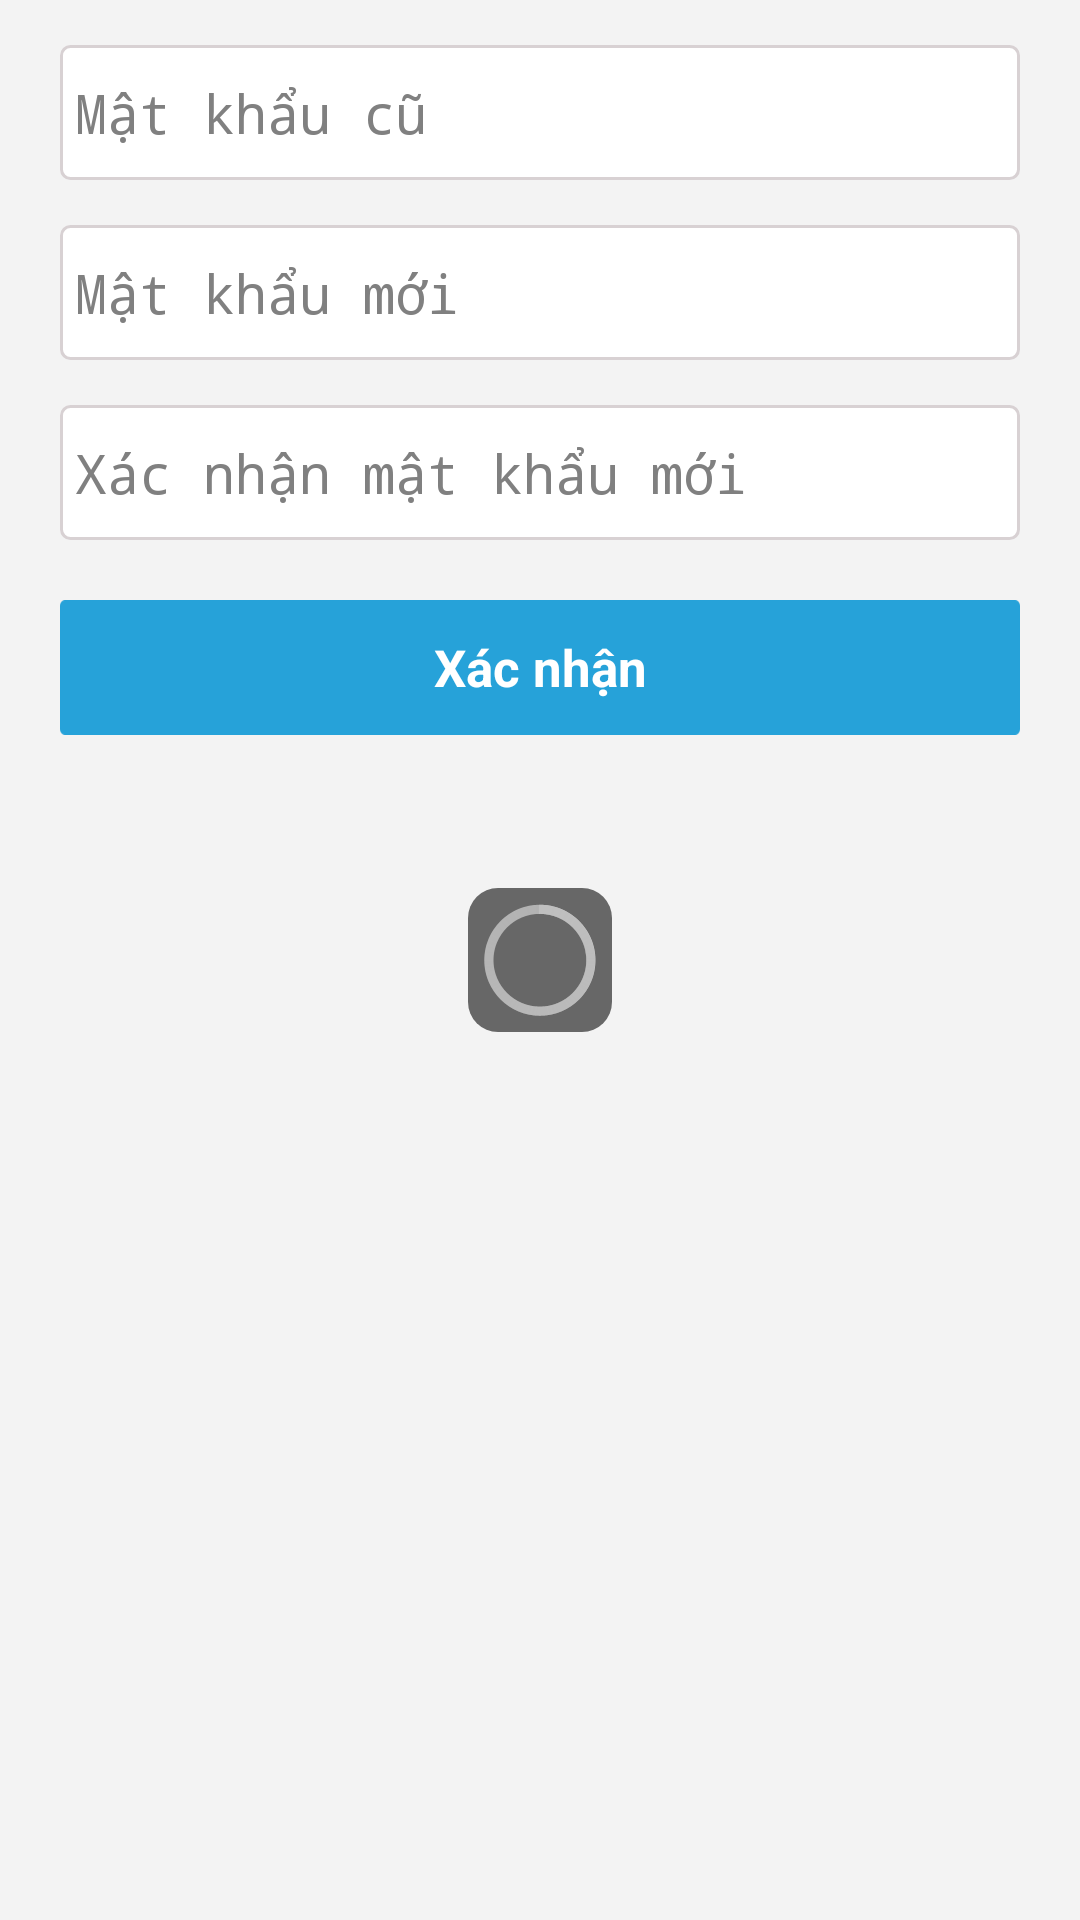

The Android layout XML behind this screen, and the referenced resources:
<!-- AndroidManifest.xml: application theme AppTheme -->
<!-- res/layout/change_pass.xml -->
<?xml version="1.0" encoding="utf-8"?>
<FrameLayout xmlns:android="http://schemas.android.com/apk/res/android"
    xmlns:tools="http://schemas.android.com/tools"
    android:layout_width="fill_parent"
    android:layout_height="fill_parent"
    android:background="@color/bg_color" >

    <ScrollView
        android:layout_width="match_parent"
        android:layout_height="match_parent"
        android:background="@color/bg_color" >

        <LinearLayout
            android:layout_width="match_parent"
            android:layout_height="wrap_content"
            android:layout_marginBottom="@dimen/pad_bottom"
            android:layout_marginLeft="@dimen/pad_left_header"
            android:layout_marginRight="@dimen/pad_left_header"
            android:orientation="vertical" >

            <EditText
                android:id="@+id/edit_old_pass"
                android:layout_width="match_parent"
                android:layout_height="@dimen/min_height_button"
                android:layout_marginTop="@dimen/pad_top"
                android:background="@drawable/custom_border_normal"
                android:hint="@string/old_pass_hint"
                android:inputType="textPassword"
                android:singleLine="true"
                android:textColor="@color/black" />

            <EditText
                android:id="@+id/edit_new_pass"
                android:layout_width="match_parent"
                android:layout_height="@dimen/min_height_button"
                android:layout_marginTop="@dimen/pad_top"
                android:background="@drawable/custom_border_normal"
                android:hint="@string/new_pass_hint"
                android:inputType="textPassword"
                android:singleLine="true"
                android:textColor="@color/black" />

            <EditText
                android:id="@+id/edit_new_pass_confirm"
                android:layout_width="match_parent"
                android:layout_height="@dimen/min_height_button"
                android:layout_marginTop="@dimen/pad_top"
                android:background="@drawable/custom_border_normal"
                android:hint="@string/new_pass_confirm_hint"
                android:inputType="textPassword"
                android:singleLine="true"
                android:textColor="@color/black" />

            <TextView
                android:id="@+id/tv_error_change_pass"
                android:layout_width="match_parent"
                android:layout_height="wrap_content"
                android:layout_marginTop="@dimen/pad_left_right"
                android:gravity="center"
                android:text="@string/error_login"
                android:textColor="@color/red"
                android:visibility="gone" />

            <Button
                android:id="@+id/btn_change_pass"
                android:layout_width="match_parent"
                android:layout_height="wrap_content"
                android:layout_gravity="center"
                android:layout_marginTop="@dimen/pad_top_btn_signin"
                android:layout_marginBottom="5dp"
                android:background="@drawable/custom_border_select"
                android:minHeight="@dimen/min_height_button"
                android:minWidth="@dimen/min_height_button"
                android:text="@string/btn_change_pass_title"
                android:textColor="@color/white"
                android:textSize="@dimen/text_button_size"
                android:textStyle="bold" />
        </LinearLayout>
    </ScrollView>

    <include layout="@layout/indicator_progresbar_layout" />

</FrameLayout>
<!-- res/layout/indicator_progresbar_layout.xml (included above) -->
<?xml version="1.0" encoding="utf-8"?>
<LinearLayout xmlns:android="http://schemas.android.com/apk/res/android"
    android:id="@+id/llProgressBar"
    android:layout_width="match_parent"
    android:layout_height="match_parent"
    android:background="@android:color/transparent"
    android:gravity="center"
    android:onClick="doNothing"
    android:orientation="vertical" >

    <ProgressBar 
        android:layout_width="wrap_content"
        android:layout_height="wrap_content"
        android:background="@drawable/custom_progress_bar"/>

</LinearLayout>
<!-- resources referenced by this layout -->
<resources>
  <color name="bg_color">#f3f3f3</color>
  <color name="black">#000000</color>
  <color name="red">#FF0000</color>
  <color name="white">#FFFFFF</color>
  <dimen name="min_height_button">45dp</dimen>
  <dimen name="pad_bottom">10dp</dimen>
  <dimen name="pad_left_header">20dp</dimen>
  <dimen name="pad_left_right">5dp</dimen>
  <dimen name="pad_top">15dp</dimen>
  <dimen name="pad_top_btn_signin">20dp</dimen>
  <dimen name="text_button_size">17dp</dimen>
  <!-- drawable custom_border_select (drawable) -->
  ﻿<?xml version="1.0" encoding="UTF-8" ?>
  <selector xmlns:android="http://schemas.android.com/apk/res/android">
  	<item android:drawable="@drawable/bg_dark_blue_btn" android:state_enabled="true" android:state_pressed="true"/>
  	<item android:drawable="@drawable/bg_blue_btn" android:state_enabled="true"/>
  	<item android:drawable="@drawable/bg_gray_btn" android:state_enabled="false"/>
  </selector>
  <!-- drawable custom_progress_bar (drawable) -->
  ﻿<?xml version="1.0" encoding="UTF-8" ?>
  <selector xmlns:android="http://schemas.android.com/apk/res/android" >   
  	<item>
  		<shape> 
  	        <gradient
  	            android:startColor="@color/grey_app"
  	            android:endColor="@color/grey_app"
  	            android:centerColor="@color/grey_app"
  	            android:angle="270" />	
  		    <corners
  				android:radius="10dp"
  		        />          
  		</shape>
   	</item>
  </selector>
  <string name="btn_change_pass_title">Xác nhận</string>
  <string name="error_login">Tên đăng nhập hoặc mật khẩu không đúng.</string>
  <string name="new_pass_confirm_hint">Xác nhận mật khẩu mới</string>
  <string name="new_pass_hint">Mật khẩu mới</string>
  <string name="old_pass_hint">Mật khẩu cũ</string>
  <dimen name="corner">3dp</dimen>
  <color name="grey_app">#676767</color>
  <style name="AppBaseTheme" parent="@android:style/Theme.Holo.Light">
          
      </style>
  <!-- drawable selectable_background_actionbar (drawable) -->
  <?xml version="1.0" encoding="utf-8"?>
  <selector xmlns:android="http://schemas.android.com/apk/res/android"
          android:exitFadeDuration="@android:integer/config_mediumAnimTime" >
      <item android:state_pressed="false" android:state_focused="true" android:drawable="@drawable/ic_selected_actionbar" />
      <item android:state_pressed="true" android:drawable="@drawable/ic_selected_actionbar" />
      <item android:drawable="@android:color/transparent" />
  </selector>
  <!-- drawable custom_icon_left (drawable) -->
  ﻿<?xml version="1.0" encoding="UTF-8" ?>
  <layer-list
      xmlns:android="http://schemas.android.com/apk/res/android">
      <item
          android:drawable="@drawable/ic_back"
          android:left="5dp"/>
  </layer-list>
  <style name="MyActionBar" parent="@android:style/Widget.Holo.Light.ActionBar">
          <item name="android:background">@color/green_sky_landing</item>
          <item name="android:titleTextStyle">@style/MyActionBarTitleText</item>
          <item name="android:logo">@drawable/custom_padding_logo_actionbar</item>
      </style>
  <style name="MyActionBarTabText">
          <item name="android:textColor">@color/white</item>
      </style>
  <dimen name="height_header">55dp</dimen>
  <color name="green_sky_landing">#26A2D8</color>
  <style name="MyActionBarTitleText">
  	    <item name="android:textColor">@color/white</item>
  	 	<item name="android:textSize">22sp</item>
      </style>
  <!-- drawable custom_padding_logo_actionbar (drawable) -->
  ﻿<?xml version="1.0" encoding="UTF-8" ?>
  <layer-list
      xmlns:android="http://schemas.android.com/apk/res/android">
      <item
          android:drawable="@drawable/ic_launcher"
          android:left="10dp"/>
  </layer-list>
</resources>
